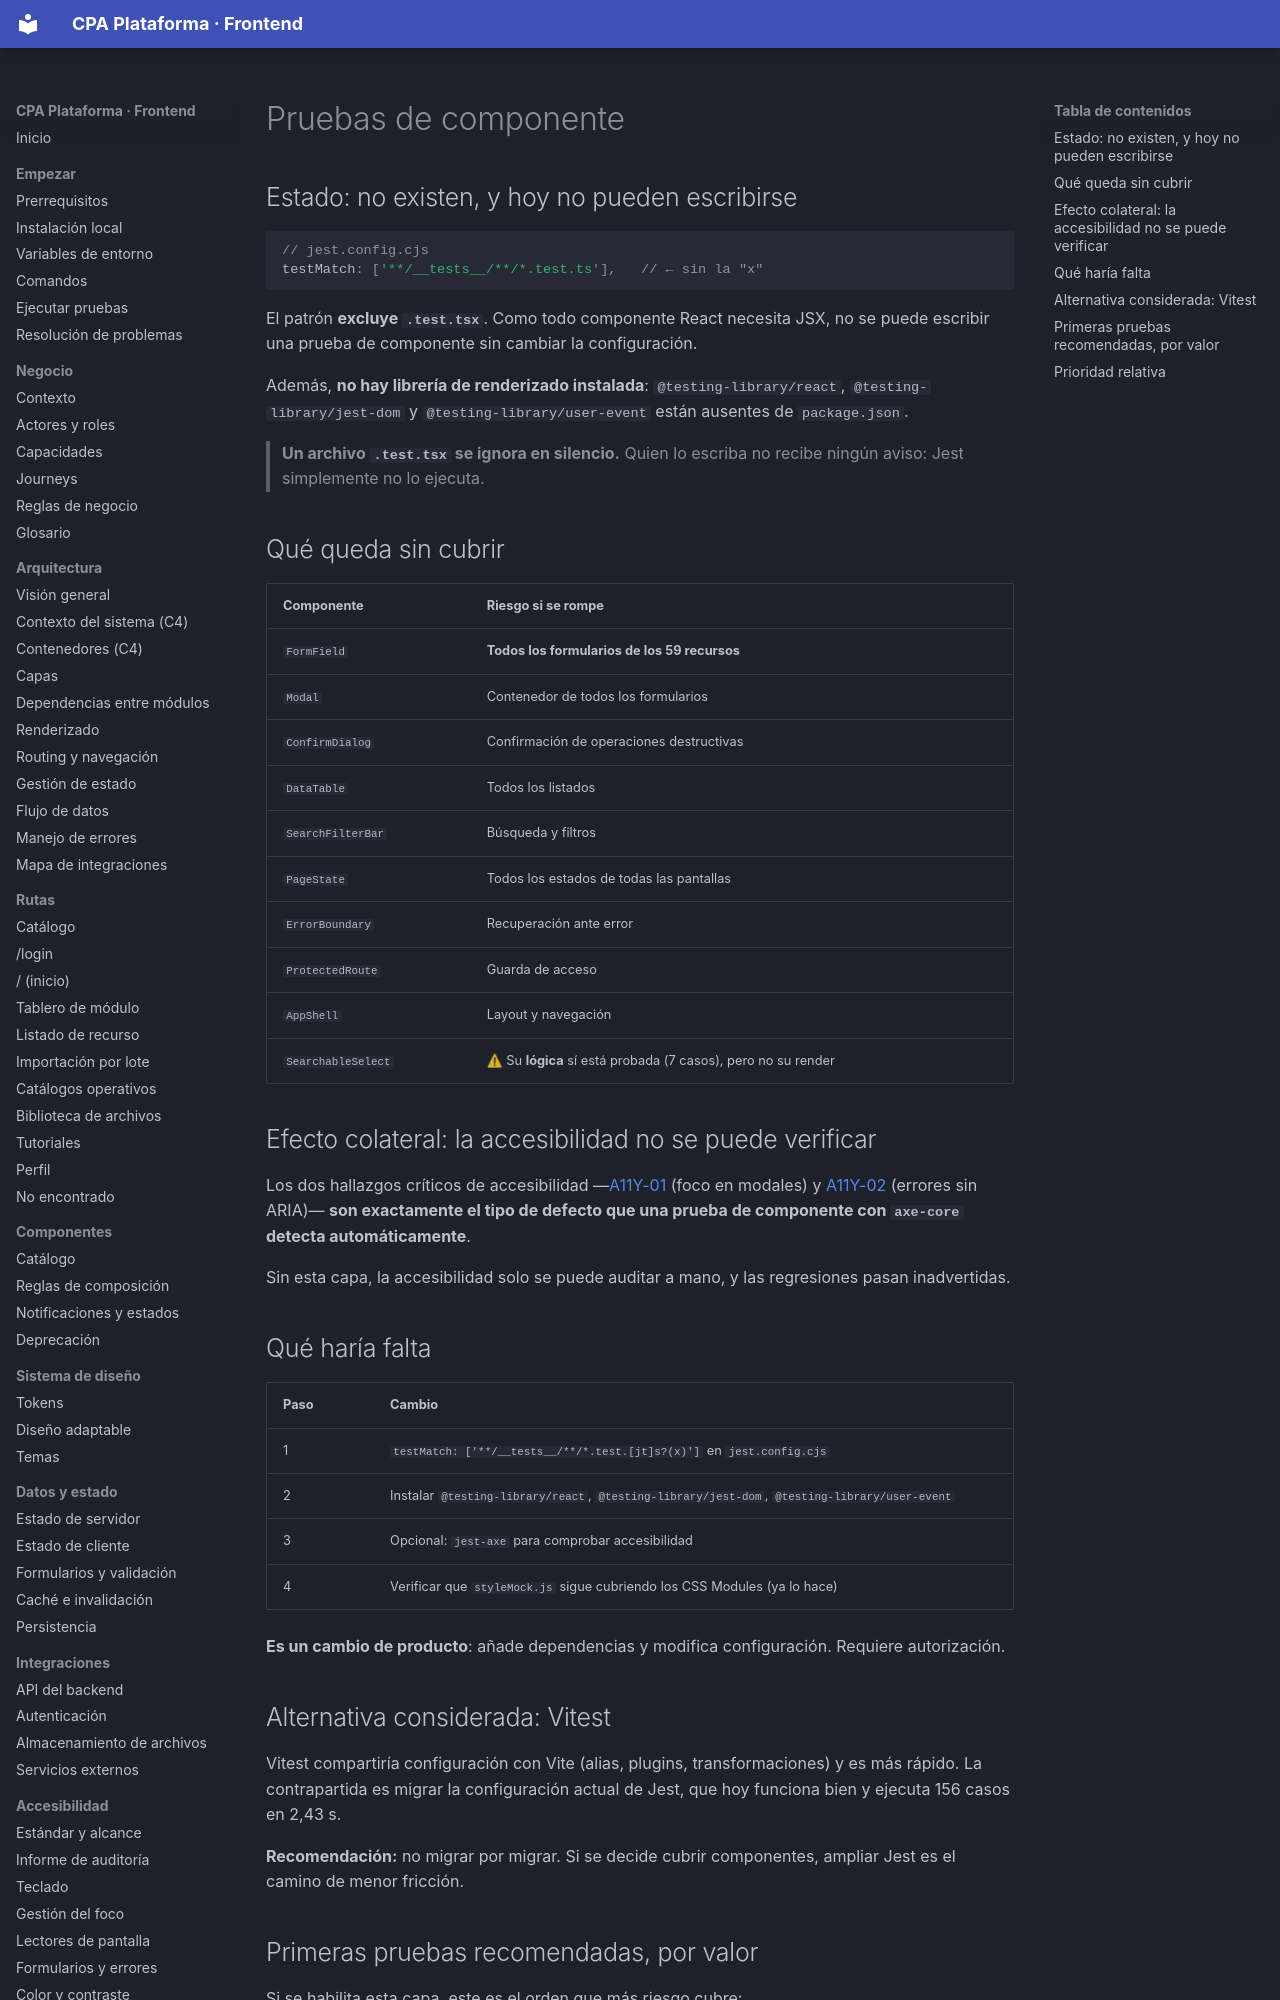

repository: PabloArauzCaballero/cpa_plataforma_frontend · page: testing/component-tests/index.html · generator: mkdocs

# Pruebas de componente

## Estado: no existen, y hoy no pueden escribirse

```js
// jest.config.cjs
testMatch: ['**/__tests__/**/*.test.ts'],   // ← sin la "x"
```

El patrón **excluye `.test.tsx`**. Como todo componente React necesita JSX, no se puede escribir una prueba de componente sin cambiar la configuración.

Además, **no hay librería de renderizado instalada**: `@testing-library/react`, `@testing-library/jest-dom` y `@testing-library/user-event` están ausentes de `package.json`.

> **Un archivo `.test.tsx` se ignora en silencio.** Quien lo escriba no recibe ningún aviso: Jest simplemente no lo ejecuta.

## Qué queda sin cubrir

| Componente | Riesgo si se rompe |
| --- | --- |
| `FormField` | **Todos los formularios de los 59 recursos** |
| `Modal` | Contenedor de todos los formularios |
| `ConfirmDialog` | Confirmación de operaciones destructivas |
| `DataTable` | Todos los listados |
| `SearchFilterBar` | Búsqueda y filtros |
| `PageState` | Todos los estados de todas las pantallas |
| `ErrorBoundary` | Recuperación ante error |
| `ProtectedRoute` | Guarda de acceso |
| `AppShell` | Layout y navegación |
| `SearchableSelect` | ⚠ Su **lógica** sí está probada (7 casos), pero no su render |

## Efecto colateral: la accesibilidad no se puede verificar

Los dos hallazgos críticos de accesibilidad —[A11Y-01](../accessibility/audit-report.md) (foco en modales) y [A11Y-02](../accessibility/audit-report.md) (errores sin ARIA)— **son exactamente el tipo de defecto que una prueba de componente con `axe-core` detecta automáticamente**.

Sin esta capa, la accesibilidad solo se puede auditar a mano, y las regresiones pasan inadvertidas.
